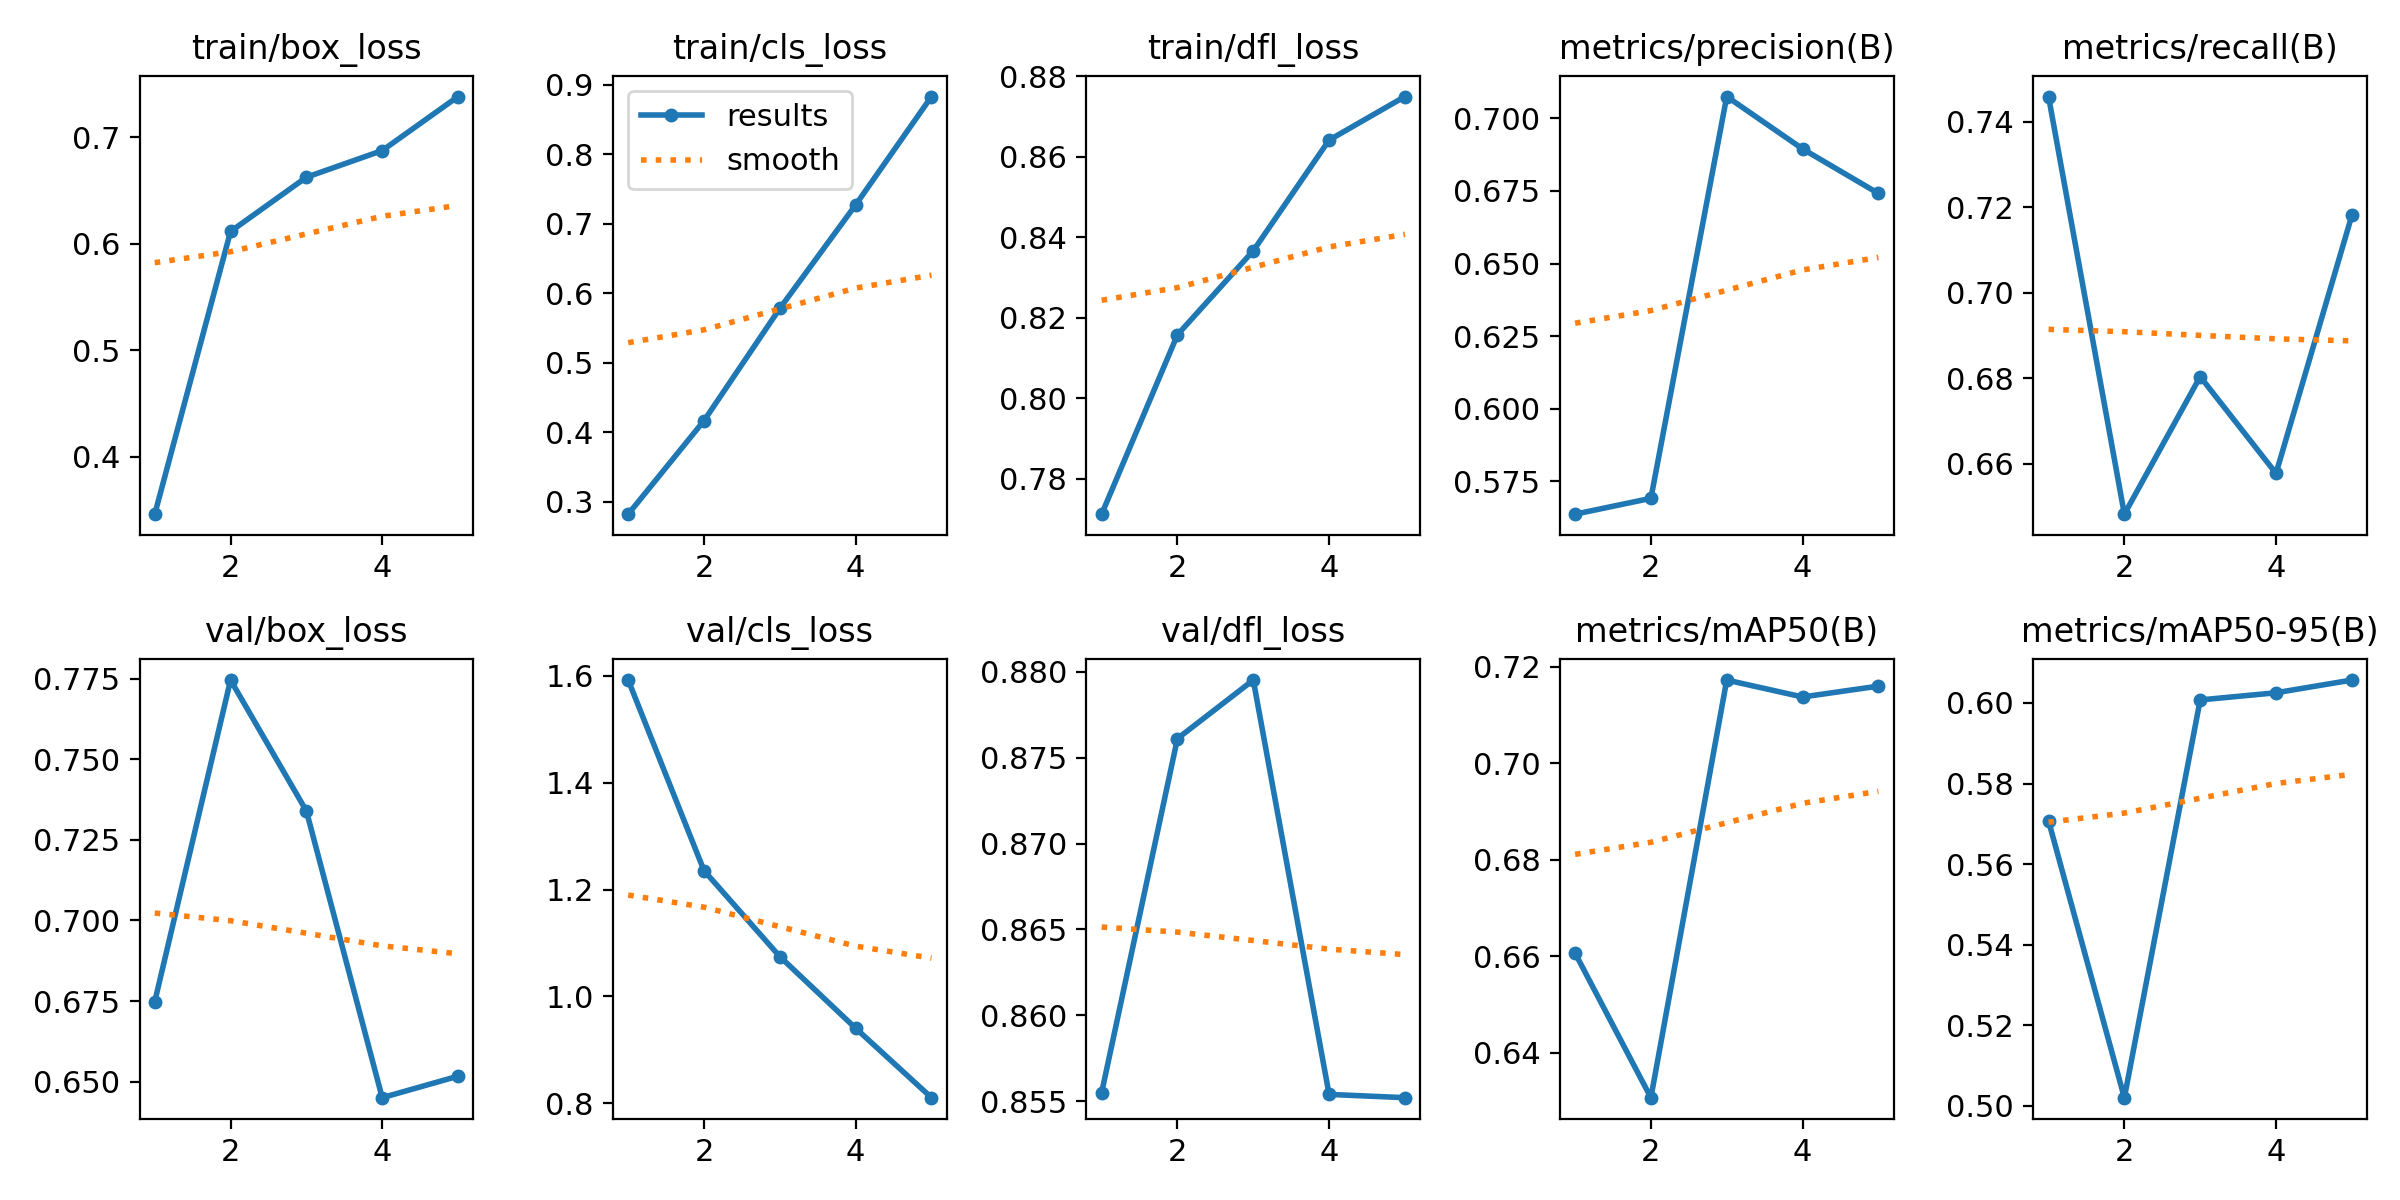

The data file committed next to this chart (first rows):
epoch, time, train/box_loss, train/cls_loss, train/dfl_loss, metrics/precision(B), metrics/recall(B), metrics/mAP50(B), metrics/mAP50-95(B), val/box_loss, val/cls_loss, val/dfl_loss, lr/pg0, lr/pg1, lr/pg2
1, 35.01, 0.3464, 0.282, 0.7712, 0.5637, 0.746, 0.6606, 0.5707, 0.6748, 1.592, 0.8555, 0.0005536, 0.0005536, 0.0005536
2, 69.11, 0.6115, 0.4166, 0.8158, 0.5691, 0.6482, 0.6307, 0.502, 0.7745, 1.235, 0.8761, 0.0008897, 0.0008897, 0.0008897
3, 103.1, 0.6623, 0.5783, 0.8367, 0.7075, 0.6804, 0.7172, 0.6008, 0.7339, 1.075, 0.8795, 0.001006, 0.001006, 0.001006
4, 137.4, 0.6873, 0.7273, 0.8642, 0.6895, 0.6578, 0.7137, 0.6025, 0.6451, 0.9404, 0.8554, 0.0006768, 0.0006768, 0.0006768
5, 172.4, 0.738, 0.8832, 0.875, 0.6742, 0.7181, 0.7159, 0.6057, 0.6517, 0.8104, 0.8552, 0.0003467, 0.0003467, 0.0003467
